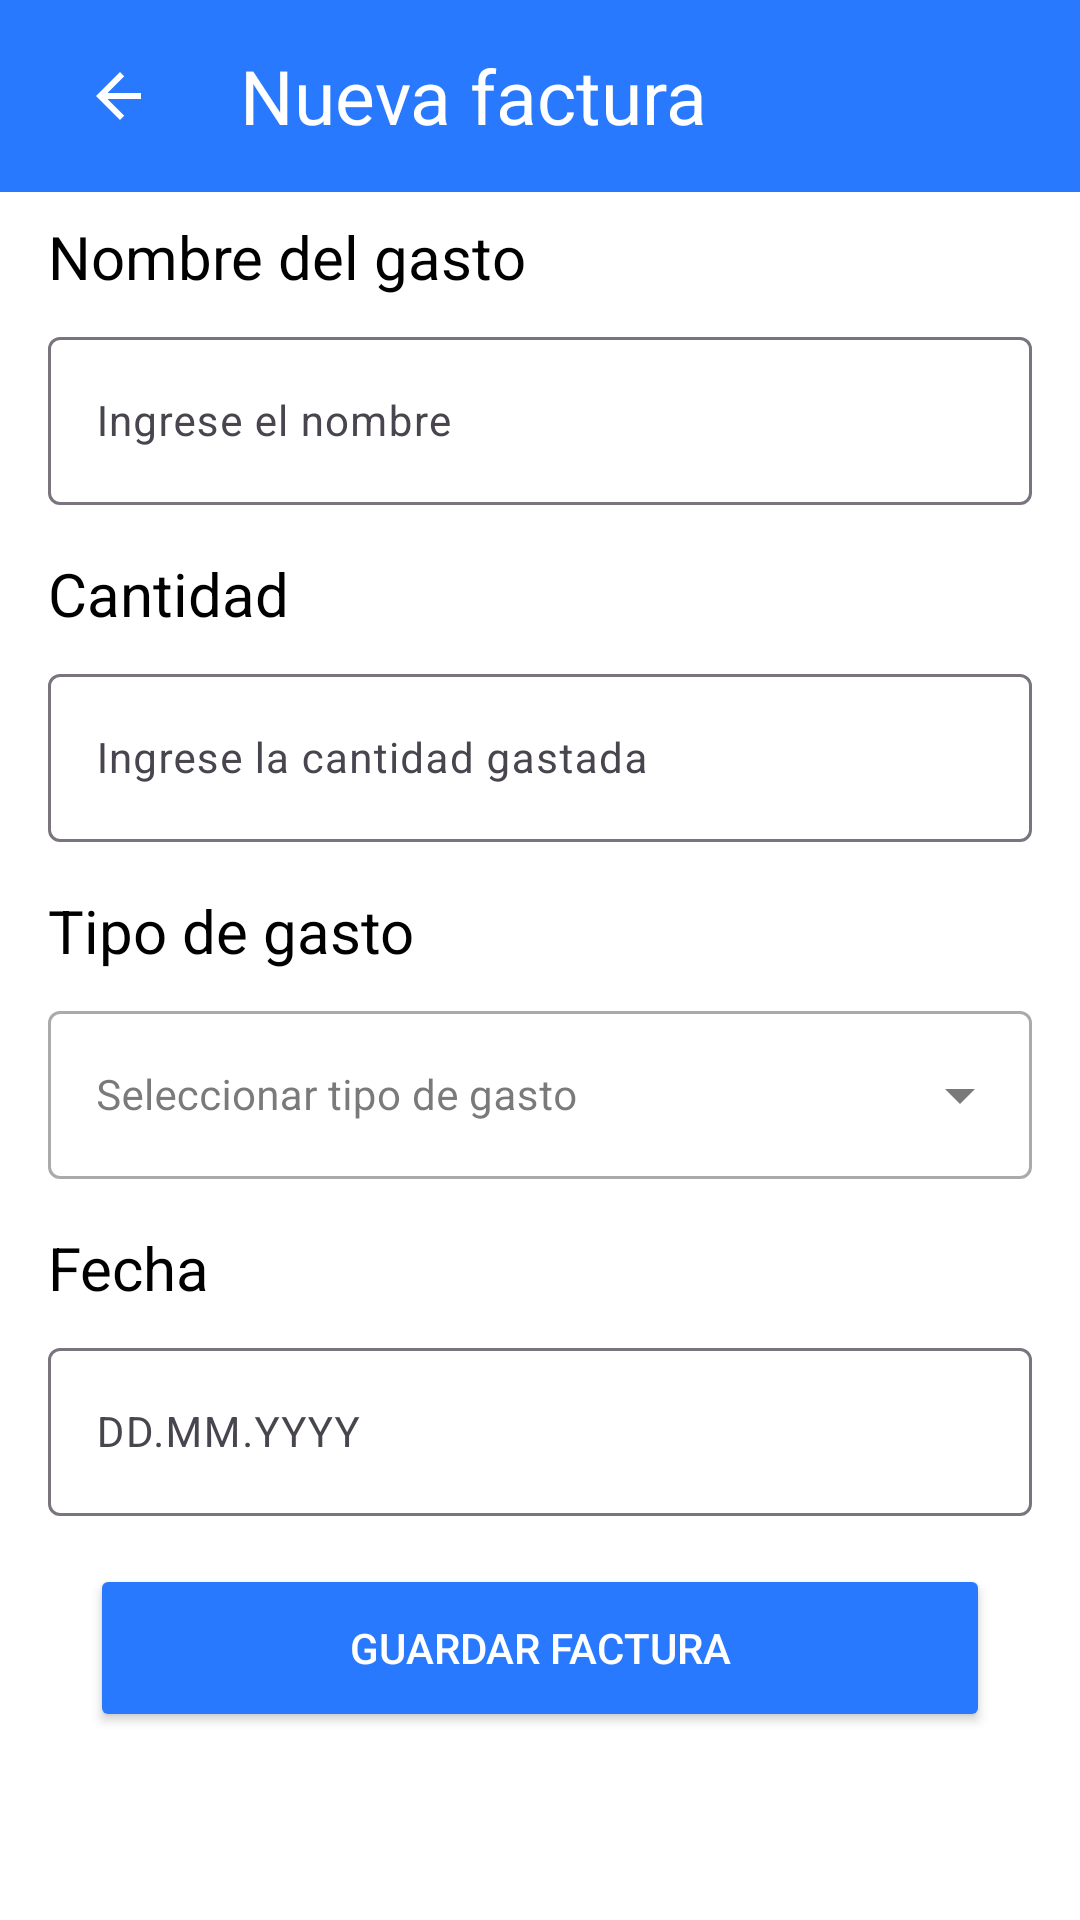

Layout XML and referenced resources for this Android screen:
<!-- AndroidManifest.xml: application theme Theme.Viaticos -->
<!-- res/layout/new_invoice_activity.xml -->
<?xml version="1.0" encoding="utf-8"?>
<androidx.constraintlayout.widget.ConstraintLayout xmlns:android="http://schemas.android.com/apk/res/android"
    xmlns:app="http://schemas.android.com/apk/res-auto"
    xmlns:tools="http://schemas.android.com/tools"
    android:id="@+id/main"
    android:layout_width="match_parent"
    android:layout_height="match_parent"
    tools:context=".NewInvoiceActivity">

    <com.google.android.material.appbar.MaterialToolbar
        android:id="@+id/topAppBar"
        android:layout_width="0dp"
        android:layout_height="?attr/actionBarSize"
        android:background="#2979FF"
        android:paddingStart="0dp"
        android:paddingEnd="@dimen/margin_horizontal"
        android:elevation="4dp"
        app:contentInsetStartWithNavigation="0dp"
        app:layout_constraintTop_toTopOf="parent"
        app:layout_constraintStart_toStartOf="parent"
        app:layout_constraintEnd_toEndOf="parent">

        <LinearLayout
            android:layout_width="match_parent"
            android:layout_height="match_parent"
            android:orientation="horizontal"
            android:gravity="center_vertical">

            <ImageButton
                android:id="@+id/backButton"
                android:layout_width="@dimen/icon_size"
                android:layout_height="@dimen/icon_size"
                android:background="?attr/selectableItemBackgroundBorderless"
                android:contentDescription="Botón de retroceso"
                android:padding="12dp"
                android:src="@drawable/ic_back" />

            <TextView
                android:layout_width="wrap_content"
                android:layout_height="wrap_content"
                android:layout_marginStart="@dimen/margin_horizontal"
                android:text="Nueva factura"
                android:textColor="@android:color/white"
                android:textSize="@dimen/text_size_title" />

        </LinearLayout>

    </com.google.android.material.appbar.MaterialToolbar>

    <ScrollView
        android:layout_width="0dp"
        android:layout_height="0dp"
        android:fillViewport="true"
        app:layout_constraintTop_toBottomOf="@id/topAppBar"
        app:layout_constraintBottom_toBottomOf="parent"
        app:layout_constraintStart_toStartOf="parent"
        app:layout_constraintEnd_toEndOf="parent">

        <androidx.constraintlayout.widget.ConstraintLayout
            android:layout_width="match_parent"
            android:layout_height="wrap_content"
            android:paddingBottom="@dimen/margin_vertical">

            <androidx.constraintlayout.widget.Guideline
                android:id="@+id/startGuideline"
                android:layout_width="wrap_content"
                android:layout_height="wrap_content"
                android:orientation="vertical"
                app:layout_constraintGuide_percent="0.1" />

            <androidx.constraintlayout.widget.Guideline
                android:id="@+id/endGuideline"
                android:layout_width="wrap_content"
                android:layout_height="wrap_content"
                android:orientation="vertical"
                app:layout_constraintGuide_percent="0.9" />

            <TextView
                android:id="@+id/nombreGastoTitle"
                android:layout_width="wrap_content"
                android:layout_height="wrap_content"
                android:layout_marginTop="8dp"
                android:text="Nombre del gasto"
                android:textColor="@android:color/black"
                android:textSize="@dimen/text_size_subtitle"
                app:layout_constraintStart_toStartOf="@id/nombreGastoLayout"
                app:layout_constraintTop_toTopOf="parent" />

            <com.google.android.material.textfield.TextInputLayout
                android:id="@+id/nombreGastoLayout"
                android:layout_width="0dp"
                android:layout_height="wrap_content"
                android:layout_marginTop="8dp"
                android:layout_marginHorizontal="@dimen/margin_horizontal"
                app:endIconMode="clear_text"
                app:layout_constraintTop_toBottomOf="@id/nombreGastoTitle"
                app:layout_constraintStart_toStartOf="parent"
                app:layout_constraintEnd_toEndOf="parent">

                <com.google.android.material.textfield.TextInputEditText
                    android:id="@+id/nombreGastoInput"
                    android:layout_width="match_parent"
                    android:layout_height="@dimen/input_height"
                    android:hint="Ingrese el nombre"
                    android:textSize="@dimen/text_size_body"
                    android:inputType="text" />
            </com.google.android.material.textfield.TextInputLayout>

            <TextView
                android:id="@+id/cantidadTitle"
                android:layout_width="wrap_content"
                android:layout_height="wrap_content"
                android:text="Cantidad"
                android:textColor="@android:color/black"
                android:textSize="@dimen/text_size_subtitle"
                android:layout_marginTop="@dimen/margin_vertical"
                app:layout_constraintTop_toBottomOf="@id/nombreGastoLayout"
                app:layout_constraintStart_toStartOf="@id/cantidadLayout"/>

            <com.google.android.material.textfield.TextInputLayout
                android:id="@+id/cantidadLayout"
                android:layout_width="0dp"
                android:layout_height="wrap_content"
                android:layout_marginTop="8dp"
                android:layout_marginHorizontal="@dimen/margin_horizontal"
                app:endIconMode="clear_text"
                app:layout_constraintTop_toBottomOf="@id/cantidadTitle"
                app:layout_constraintStart_toStartOf="parent"
                app:layout_constraintEnd_toEndOf="parent">

                <com.google.android.material.textfield.TextInputEditText
                    android:id="@+id/cantidadInput"
                    android:layout_width="match_parent"
                    android:layout_height="@dimen/input_height"
                    android:hint="Ingrese la cantidad gastada"
                    android:textSize="@dimen/text_size_body"
                    android:inputType="numberDecimal" />
            </com.google.android.material.textfield.TextInputLayout>

            <TextView
                android:id="@+id/tipoGastoTitle"
                android:layout_width="wrap_content"
                android:layout_height="wrap_content"
                android:text="Tipo de gasto"
                android:textColor="@android:color/black"
                android:textSize="@dimen/text_size_subtitle"
                android:layout_marginTop="@dimen/margin_vertical"
                app:layout_constraintTop_toBottomOf="@id/cantidadLayout"
                app:layout_constraintStart_toStartOf="@id/tipoGastoLayout"/>

            <com.google.android.material.textfield.TextInputLayout
                android:id="@+id/tipoGastoLayout"
                android:layout_width="0dp"
                android:layout_height="wrap_content"
                android:layout_marginTop="8dp"
                android:layout_marginHorizontal="@dimen/margin_horizontal"
                style="@style/Widget.MaterialComponents.TextInputLayout.OutlinedBox.ExposedDropdownMenu"
                app:layout_constraintTop_toBottomOf="@id/tipoGastoTitle"
                app:layout_constraintStart_toStartOf="parent"
                app:layout_constraintEnd_toEndOf="parent">

                <AutoCompleteTextView
                    android:id="@+id/tipoGastoInput"
                    android:layout_width="match_parent"
                    android:layout_height="@dimen/input_height"
                    android:hint="Seleccionar tipo de gasto"
                    android:textSize="@dimen/text_size_body"
                    android:inputType="none"
                    android:focusable="false"
                    android:clickable="true"
                    android:padding="16dp"/>
            </com.google.android.material.textfield.TextInputLayout>

            <TextView
                android:id="@+id/fechaTitle"
                android:layout_width="wrap_content"
                android:layout_height="wrap_content"
                android:text="Fecha"
                android:textColor="@android:color/black"
                android:textSize="@dimen/text_size_subtitle"
                android:layout_marginTop="@dimen/margin_vertical"
                app:layout_constraintTop_toBottomOf="@id/tipoGastoLayout"
                app:layout_constraintStart_toStartOf="@id/fechaLayout"/>

            <com.google.android.material.textfield.TextInputLayout
                android:id="@+id/fechaLayout"
                android:layout_width="0dp"
                android:layout_height="wrap_content"
                android:layout_marginTop="8dp"
                android:layout_marginHorizontal="@dimen/margin_horizontal"
                app:endIconMode="custom"
                app:endIconDrawable="@drawable/ic_calendar"
                app:layout_constraintTop_toBottomOf="@id/fechaTitle"
                app:layout_constraintStart_toStartOf="parent"
                app:layout_constraintEnd_toEndOf="parent">

                <com.google.android.material.textfield.TextInputEditText
                    android:id="@+id/fechaInput"
                    android:layout_width="match_parent"
                    android:layout_height="@dimen/input_height"
                    android:hint="DD.MM.YYYY"
                    android:textSize="@dimen/text_size_body"
                    android:clickable="true"
                    android:focusable="false"
                    android:cursorVisible="false" />
            </com.google.android.material.textfield.TextInputLayout>

            <Button
                android:id="@+id/buttonGuardar"
                android:layout_width="wrap_content"
                android:layout_height="@dimen/input_height"
                android:backgroundTint="#2979FF"
                android:padding="12dp"
                android:layout_marginTop="@dimen/margin_vertical"
                android:text="Guardar Factura"
                android:textColor="#fff"
                android:textSize="@dimen/text_size_body"
                android:minWidth="@dimen/button_min_width"
                app:layout_constraintTop_toBottomOf="@id/fechaLayout"
                app:layout_constraintStart_toStartOf="parent"
                app:layout_constraintEnd_toEndOf="parent" />

        </androidx.constraintlayout.widget.ConstraintLayout>
    </ScrollView>

</androidx.constraintlayout.widget.ConstraintLayout>
<!-- resources referenced by this layout -->
<resources>
  <dimen name="button_min_width">300dp</dimen>
  <dimen name="icon_size">48dp</dimen>
  <dimen name="input_height">56dp</dimen>
  <dimen name="margin_horizontal">16dp</dimen>
  <dimen name="margin_vertical">16dp</dimen>
  <dimen name="text_size_body">14sp</dimen>
  <dimen name="text_size_subtitle">20sp</dimen>
  <dimen name="text_size_title">25sp</dimen>
  <!-- drawable ic_back (drawable) -->
  <vector xmlns:android="http://schemas.android.com/apk/res/android"
      android:width="24dp"
      android:height="24dp"
      android:viewportWidth="24"
      android:viewportHeight="24"
      android:autoMirrored="true">
      
      <path
          android:fillColor="@android:color/white"
          android:pathData="M19,11H7.83l5.59,-5.59L12,4l-8,8 8,8 1.41,-1.41L7.83,13H19v-2z"/>
  
  </vector>
  <style name="Theme.Viaticos" parent="Base.Theme.Viaticos" />
  <style name="Base.Theme.Viaticos" parent="Theme.Material3.DayNight.NoActionBar">
          
          <item name="colorPrimary">@color/primary_blue</item>
          <item name="colorPrimaryVariant">@color/primary_blue_dark</item>
          <item name="colorOnPrimary">@color/white</item>
          
          
          <item name="colorSecondary">@color/primary_blue_light</item>
          <item name="colorSecondaryVariant">@color/primary_blue</item>
          <item name="colorOnSecondary">@color/white</item>
          
          
          <item name="android:colorBackground">@color/background_light</item>
          <item name="colorSurface">@color/surface_light</item>
          <item name="colorOnSurface">@color/text_primary_light</item>
          
          
          <item name="colorError">@color/error_red</item>
          <item name="colorOnError">@color/white</item>
          
          
          <item name="android:textColorPrimary">@color/text_primary_light</item>
          <item name="android:textColorSecondary">@color/text_secondary_light</item>
          
          
          <item name="android:statusBarColor">@color/primary_blue</item>
          <item name="android:navigationBarColor">@color/background_light</item>
          <item name="android:windowLightStatusBar">false</item>
          <item name="android:windowLightNavigationBar">true</item>
      </style>
  <color name="primary_blue">#2979FF</color>
  <color name="primary_blue_dark">#1565C0</color>
  <color name="white">#FFFFFFFF</color>
  <color name="primary_blue_light">#64B5F6</color>
  <color name="background_light">#FFFFFF</color>
  <color name="surface_light">#FFFFFF</color>
  <color name="text_primary_light">#212121</color>
  <color name="error_red">#F44336</color>
  <color name="text_secondary_light">#757575</color>
</resources>
